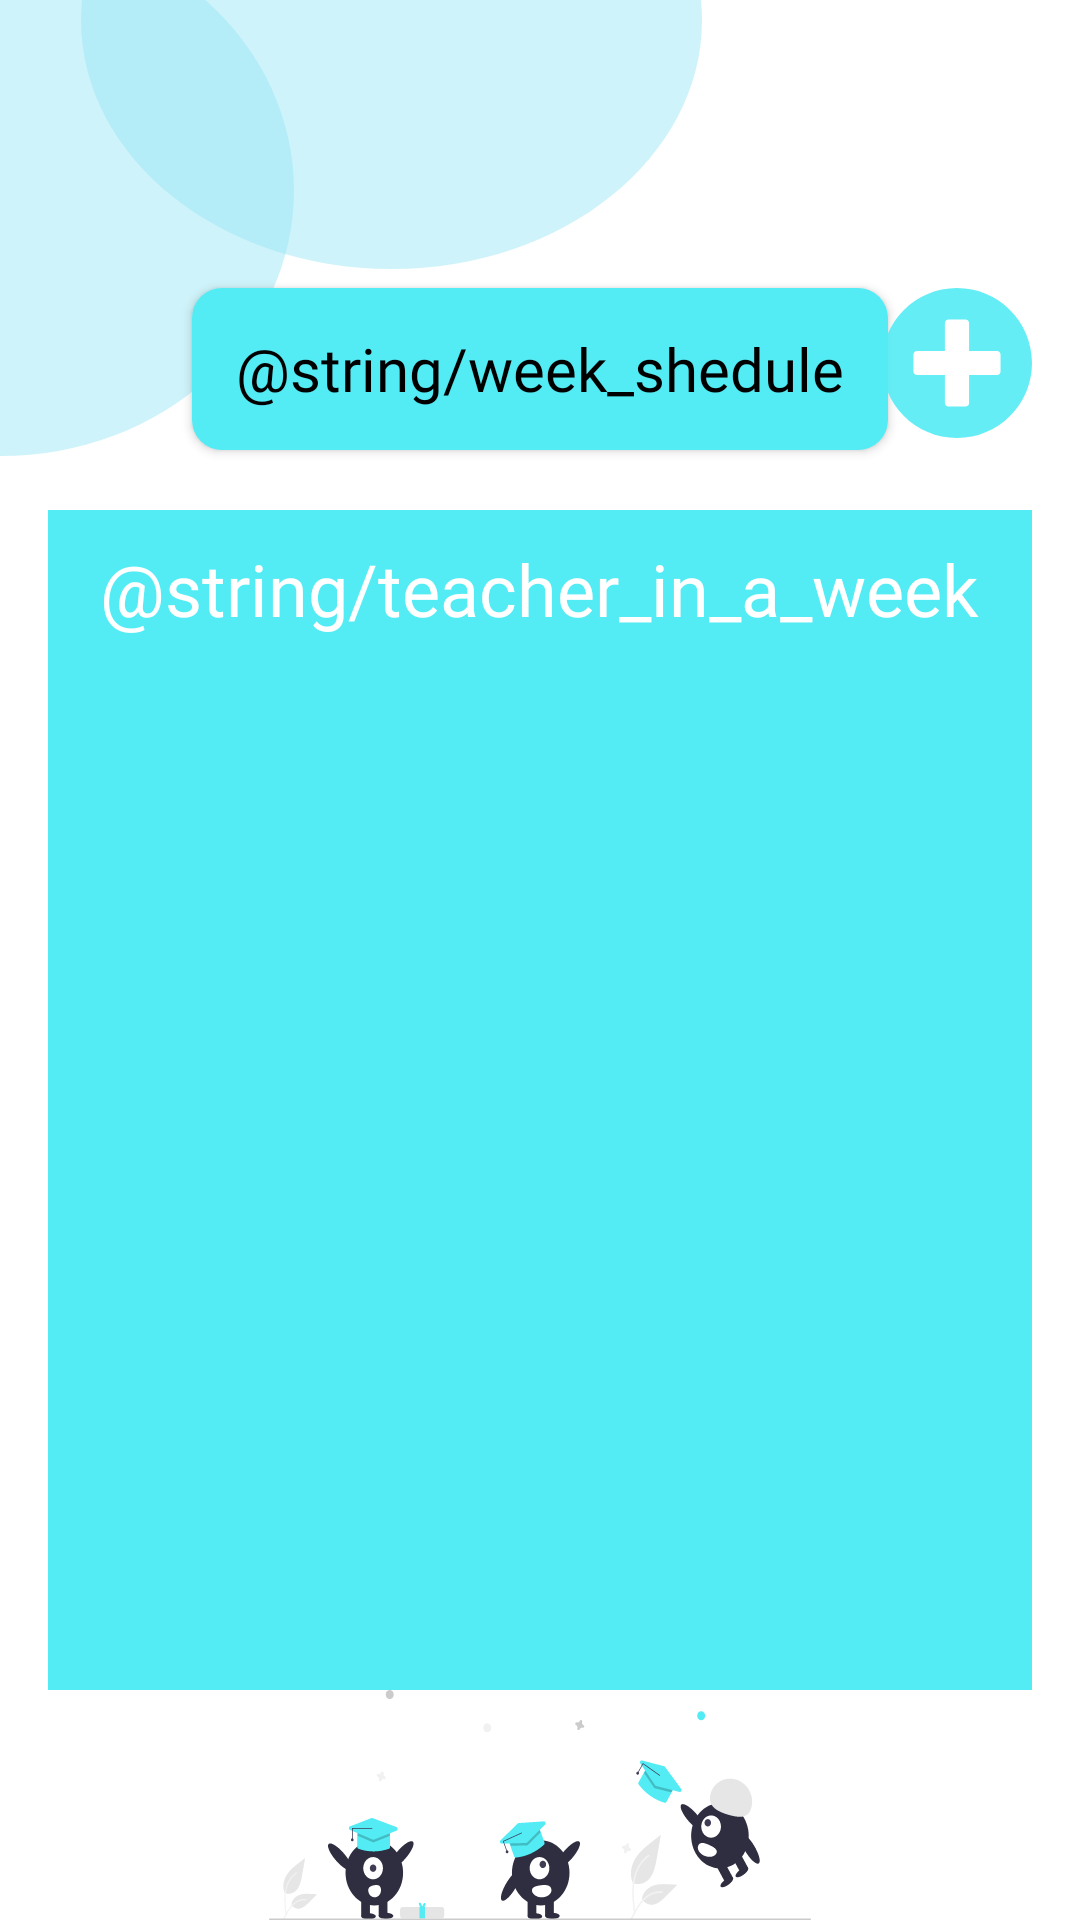

Reconstruct the res/layout file that produces this screen, plus the resources it refers to.
<!-- AndroidManifest.xml: application theme Theme.MyTask -->
<!-- res/layout/fragment_teache_in_week.xml -->
<?xml version="1.0" encoding="utf-8"?>
<androidx.constraintlayout.widget.ConstraintLayout xmlns:android="http://schemas.android.com/apk/res/android"
    xmlns:app="http://schemas.android.com/apk/res-auto"
    xmlns:tools="http://schemas.android.com/tools"
    android:layout_width="match_parent"
    android:layout_height="match_parent"
    tools:context="presentation.teacherWeek.">

    <androidx.constraintlayout.widget.Guideline
        android:id="@+id/start_guideline"
        android:layout_width="wrap_content"
        android:layout_height="wrap_content"
        android:orientation="vertical"
        app:layout_constraintGuide_begin="@dimen/dp_16" />

    <androidx.constraintlayout.widget.Guideline
        android:id="@+id/end_guideline"
        android:layout_width="wrap_content"
        android:layout_height="wrap_content"
        android:orientation="vertical"
        app:layout_constraintGuide_end="@dimen/dp_16" />

    <androidx.constraintlayout.widget.Guideline
        android:id="@+id/top_guideline"
        android:layout_width="wrap_content"
        android:layout_height="wrap_content"
        android:orientation="horizontal"
        app:layout_constraintGuide_percent="0.15" />

    <androidx.constraintlayout.widget.Guideline
        android:id="@+id/bottom_guideline"
        android:layout_width="wrap_content"
        android:layout_height="wrap_content"
        android:orientation="horizontal"
        app:layout_constraintGuide_percent="0.88" />

    <ImageView
        android:id="@+id/graduation"
        android:layout_width="match_parent"
        android:layout_height="@dimen/zero_size"
        android:src="@drawable/ic_graduation_im"
        app:layout_constraintBottom_toBottomOf="parent"
        app:layout_constraintEnd_toEndOf="parent"
        app:layout_constraintStart_toStartOf="parent"
        app:layout_constraintTop_toTopOf="@id/bottom_guideline" />

    <androidx.appcompat.widget.AppCompatButton
        android:id="@+id/button_week_schedule"
        android:layout_width="@dimen/dp_232"
        android:layout_height="@dimen/dp_54"
        android:background="@drawable/btn_radius_10dp"
        android:backgroundTint="@color/major"
        android:fontFamily="@font/poppins_bold"
        android:text="@string/week_shedule"
        android:textAllCaps="false"
        android:textColor="@color/black"
        android:textSize="@dimen/sp_20"
        app:layout_constraintEnd_toEndOf="@id/button_plus_subject"
        app:layout_constraintStart_toStartOf="@id/start_guideline"
        app:layout_constraintTop_toTopOf="@id/top_guideline" />

    <androidx.appcompat.widget.AppCompatButton
        android:id="@+id/button_plus_subject"
        android:layout_width="@dimen/dp_50"
        android:layout_height="@dimen/dp_50"
        android:background="@drawable/add_botton"
        android:backgroundTint="@color/major"
        app:layout_constraintEnd_toEndOf="@id/end_guideline"
        app:layout_constraintTop_toTopOf="@id/top_guideline"
        tools:ignore="SpeakableTextPresentCheck,TouchTargetSizeCheck" />

    <RelativeLayout
        android:id="@id/recycler_wrapper_for_day_shedule"
        android:layout_width="@dimen/zero_size"
        android:layout_height="@dimen/zero_size"
        android:layout_marginTop="@dimen/dp_20"
        android:background="@color/major"
        android:orientation="vertical"
        app:layout_constraintBottom_toBottomOf="@id/bottom_guideline"
        app:layout_constraintEnd_toEndOf="@id/end_guideline"
        app:layout_constraintStart_toStartOf="@id/start_guideline"
        app:layout_constraintTop_toBottomOf="@id/button_week_schedule">

        <TextView
            android:id="@+id/subject_of_teacher_in_week"
            android:layout_width="wrap_content"
            android:layout_height="wrap_content"
            android:layout_centerHorizontal="true"
            android:fontFamily="@font/poppins_bold"
            android:padding="@dimen/dp_10"
            android:text="@string/teacher_in_a_week"
            android:textAlignment="center"
            android:textColor="@color/white"
            android:textSize="@dimen/sp_24" />

        <androidx.appcompat.widget.AppCompatButton
            android:id="@+id/btnUp_day_week"
            android:layout_width="@dimen/dp_30"
            android:layout_height="@dimen/dp_30"
            android:layout_marginStart="@dimen/dp_10"
            android:layout_marginTop="@dimen/dp_10"
            android:layout_toEndOf="@id/subject_of_teacher_in_week"
            android:background="@drawable/vector_higher"
            android:backgroundTint="@color/white"
            tools:ignore="SpeakableTextPresentCheck,TouchTargetSizeCheck" />

        <androidx.recyclerview.widget.RecyclerView
            android:id="@+id/recycler_view_subject_in_week"
            android:layout_width="match_parent"
            android:layout_height="match_parent"
            android:layout_below="@id/subject_of_teacher_in_week"
            android:background="@color/major"
            android:padding="@dimen/dp_5"
            android:visibility="visible"
            tools:itemCount="5"
            tools:layoutManager="androidx.recyclerview.widget.LinearLayoutManager"
            tools:listitem="@layout/fragment_view_teacher_week"
            tools:orientation="vertical" />
    </RelativeLayout>

    <ImageView
        android:id="@+id/shape"
        android:layout_width="wrap_content"
        android:layout_height="wrap_content"
        android:src="@drawable/shape"
        app:layout_constraintStart_toStartOf="parent"
        app:layout_constraintTop_toTopOf="parent" />

</androidx.constraintlayout.widget.ConstraintLayout>
<!-- res/layout/fragment_view_teacher_week.xml (included above) -->
<?xml version="1.0" encoding="utf-8"?>
<androidx.constraintlayout.widget.ConstraintLayout xmlns:android="http://schemas.android.com/apk/res/android"
    xmlns:app="http://schemas.android.com/apk/res-auto"
    xmlns:tools="http://schemas.android.com/tools"
    android:layout_width="match_parent"
    android:layout_height="wrap_content"
    android:layout_marginTop="@dimen/dp_10"
    android:layout_marginBottom="@dimen/dp_10"
    android:background="@color/grey_blank"
    android:padding="@dimen/dp_5"
    tools:context=".presentation.recyclerView.fragmentViewTeacherWeek">

    <TextView
        android:id="@+id/name_subject"
        android:layout_width="wrap_content"
        android:layout_height="wrap_content"
        android:ellipsize="end"
        android:fontFamily="@font/poppins_bold"
        android:text="@string/name_subject"
        android:textSize="@dimen/sp_14"
        app:layout_constraintEnd_toEndOf="@id/name_teacher"
        app:layout_constraintHorizontal_chainStyle="packed"
        app:layout_constraintStart_toStartOf="parent"
        app:layout_constraintTop_toTopOf="parent" />

    <TextView
        android:id="@+id/name_teacher"
        android:layout_width="wrap_content"
        android:layout_height="wrap_content"
        android:ellipsize="end"
        android:fontFamily="@font/poppins_bold"
        android:text="@string/name_teacher"
        android:textSize="@dimen/sp_14"
        app:layout_constraintEnd_toStartOf="@id/date"
        app:layout_constraintStart_toEndOf="@id/name_subject"
        app:layout_constraintTop_toTopOf="parent" />

    <TextView
        android:id="@+id/date"
        android:layout_width="wrap_content"
        android:layout_height="wrap_content"
        android:ellipsize="end"
        android:fontFamily="@font/poppins_bold"
        android:text="@string/date"
        android:textSize="@dimen/sp_14"
        app:layout_constraintEnd_toStartOf="@id/image_setting"
        app:layout_constraintStart_toEndOf="@id/name_teacher"
        app:layout_constraintTop_toTopOf="parent" />

    <ImageView
        android:id="@+id/image_setting"
        android:layout_width="@dimen/dp_30"
        android:layout_height="@dimen/dp_30"
        android:contentDescription="@string/hello_moto"
        android:fontFamily="@font/poppins_bold"
        android:src="@drawable/ic_more"
        android:textSize="@dimen/sp_14"
        app:layout_constraintEnd_toEndOf="parent"
        app:layout_constraintTop_toTopOf="parent" />

    <TextView
        android:id="@+id/teacher_age"
        android:layout_width="wrap_content"
        android:layout_height="wrap_content"
        android:ellipsize="end"
        android:fontFamily="@font/poppins_bold"
        android:text="@string/name_auditorium"
        android:textSize="@dimen/sp_14"
        app:layout_constraintEnd_toStartOf="@id/teacher_phone_number"
        app:layout_constraintHorizontal_chainStyle="spread"
        app:layout_constraintStart_toStartOf="parent"
        app:layout_constraintTop_toBottomOf="@id/name_subject" />

    <TextView
        android:id="@+id/teacher_phone_number"
        android:layout_width="wrap_content"
        android:layout_height="wrap_content"
        android:ellipsize="end"
        android:fontFamily="@font/poppins_bold"
        android:text="@string/name_classroom"
        android:textSize="@dimen/sp_14"
        app:layout_constraintEnd_toStartOf="@id/name_day_week"
        app:layout_constraintStart_toEndOf="@id/teacher_age"
        app:layout_constraintTop_toBottomOf="@id/name_teacher" />

    <TextView
        android:id="@+id/name_day_week"
        android:layout_width="wrap_content"
        android:layout_height="wrap_content"
        android:ellipsize="end"
        android:fontFamily="@font/poppins_bold"
        android:text="@string/Monday"
        android:textSize="@dimen/sp_14"
        app:layout_constraintEnd_toEndOf="parent"
        app:layout_constraintStart_toEndOf="@id/teacher_phone_number"
        app:layout_constraintTop_toBottomOf="@id/date" />

</androidx.constraintlayout.widget.ConstraintLayout>
<!-- resources referenced by this layout -->
<resources>
  <color name="black">#FF000000</color>
  <color name="grey_blank">#D9D9D9</color>
  <color name="major">#53EBF4</color>
  <color name="white">#FFFFFFFF</color>
  <dimen name="dp_10">10dp</dimen>
  <dimen name="dp_16">16dp</dimen>
  <dimen name="dp_20">20dp</dimen>
  <dimen name="dp_232">232dp</dimen>
  <dimen name="dp_30">30dp</dimen>
  <dimen name="dp_5">5dp</dimen>
  <dimen name="dp_50">50dp</dimen>
  <dimen name="dp_54">54dp</dimen>
  <dimen name="sp_14">14sp</dimen>
  <dimen name="sp_20">20sp</dimen>
  <dimen name="sp_24">24sp</dimen>
  <dimen name="zero_size">0dp</dimen>
  <!-- drawable add_botton (drawable) -->
  <vector xmlns:android="http://schemas.android.com/apk/res/android"
      android:width="44dp"
      android:height="42dp"
      android:viewportWidth="44"
      android:viewportHeight="42">
    <path
        android:pathData="M22,0C9.847,0 -0,9.399 -0,21C-0,32.601 9.847,42 22,42C34.153,42 44,32.601 44,21C44,9.399 34.153,0 22,0ZM34.774,23.371C34.774,23.93 34.295,24.387 33.71,24.387H25.548V32.177C25.548,32.736 25.069,33.194 24.484,33.194H19.516C18.931,33.194 18.452,32.736 18.452,32.177V24.387H10.29C9.705,24.387 9.226,23.93 9.226,23.371V18.629C9.226,18.07 9.705,17.613 10.29,17.613H18.452V9.823C18.452,9.264 18.931,8.806 19.516,8.806H24.484C25.069,8.806 25.548,9.264 25.548,9.823V17.613H33.71C34.295,17.613 34.774,18.07 34.774,18.629V23.371Z"
        android:fillColor="#53EBF4"
        android:fillAlpha="0.9"/>
  </vector>
  <!-- drawable btn_radius_10dp (drawable) -->
  <?xml version="1.0" encoding="utf-8"?>
  <shape xmlns:android="http://schemas.android.com/apk/res/android" android:shape="rectangle">
      <solid android:color="#53EBF4"/>
      <corners android:radius="10dp"/>
  
  </shape>
  <!-- drawable shape (drawable) -->
  <vector xmlns:android="http://schemas.android.com/apk/res/android"
      android:width="234dp"
      android:height="152dp"
      android:viewportWidth="234"
      android:viewportHeight="152">
    <path
        android:pathData="M-97,63.5a97.5,88.5 0,1 0,195 0a97.5,88.5 0,1 0,-195 0z"
        android:fillColor="#93E3F4"
        android:fillAlpha="0.44"/>
    <path
        android:pathData="M234,6.69C234,52.53 187.66,89.69 130.5,89.69C73.34,89.69 27,52.53 27,6.69C27,-39.15 73.34,-76.31 130.5,-76.31C187.66,-76.31 234,-39.15 234,6.69Z"
        android:fillColor="#93E3F4"
        android:fillAlpha="0.44"/>
  </vector>
  <style name="Theme.MyTask" parent="Theme.MaterialComponents.DayNight.DarkActionBar">
          
          <item name="colorPrimary">@color/purple_500</item>
          <item name="colorPrimaryVariant">@color/purple_700</item>
          <item name="colorOnPrimary">@color/white</item>
          
          <item name="colorSecondary">@color/teal_200</item>
          <item name="colorSecondaryVariant">@color/teal_700</item>
          <item name="colorOnSecondary">@color/black</item>
          
          <item name="android:statusBarColor" tools:targetApi="l">?attr/colorPrimaryVariant</item>
          
          <item name="windowNoTitle">true</item>
          <item name="android:windowFullscreen">true</item>
      </style>
  <color name="purple_500">#FF6200EE</color>
  <color name="purple_700">#FF3700B3</color>
  <color name="teal_700">#FF018786</color>
  <!-- not gathered from this repository: default colours our renderer supplied (Android Studio template values) -->
  <color name="teal_200">#FF03DAC5</color>
</resources>
